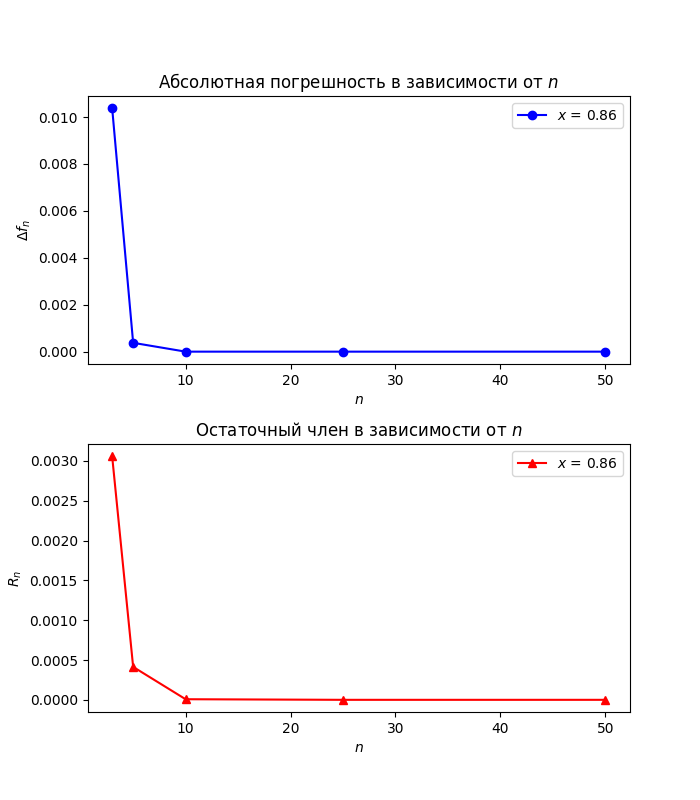

The table this chart was drawn from, first rows:
n, AbsErr, RelErr, R
3, 0.01038, 1.539, 0.003058
5, 0.0003765, 0.05585, 0.0004135
10, 0.00000005435, 0.000008062, 0.000007492
25, 0.000000000000003886, 0.0000000000005764, 0.0000000003716
50, 0.00000000000000977, 0.000000000001449, 0.0000000000000001225
